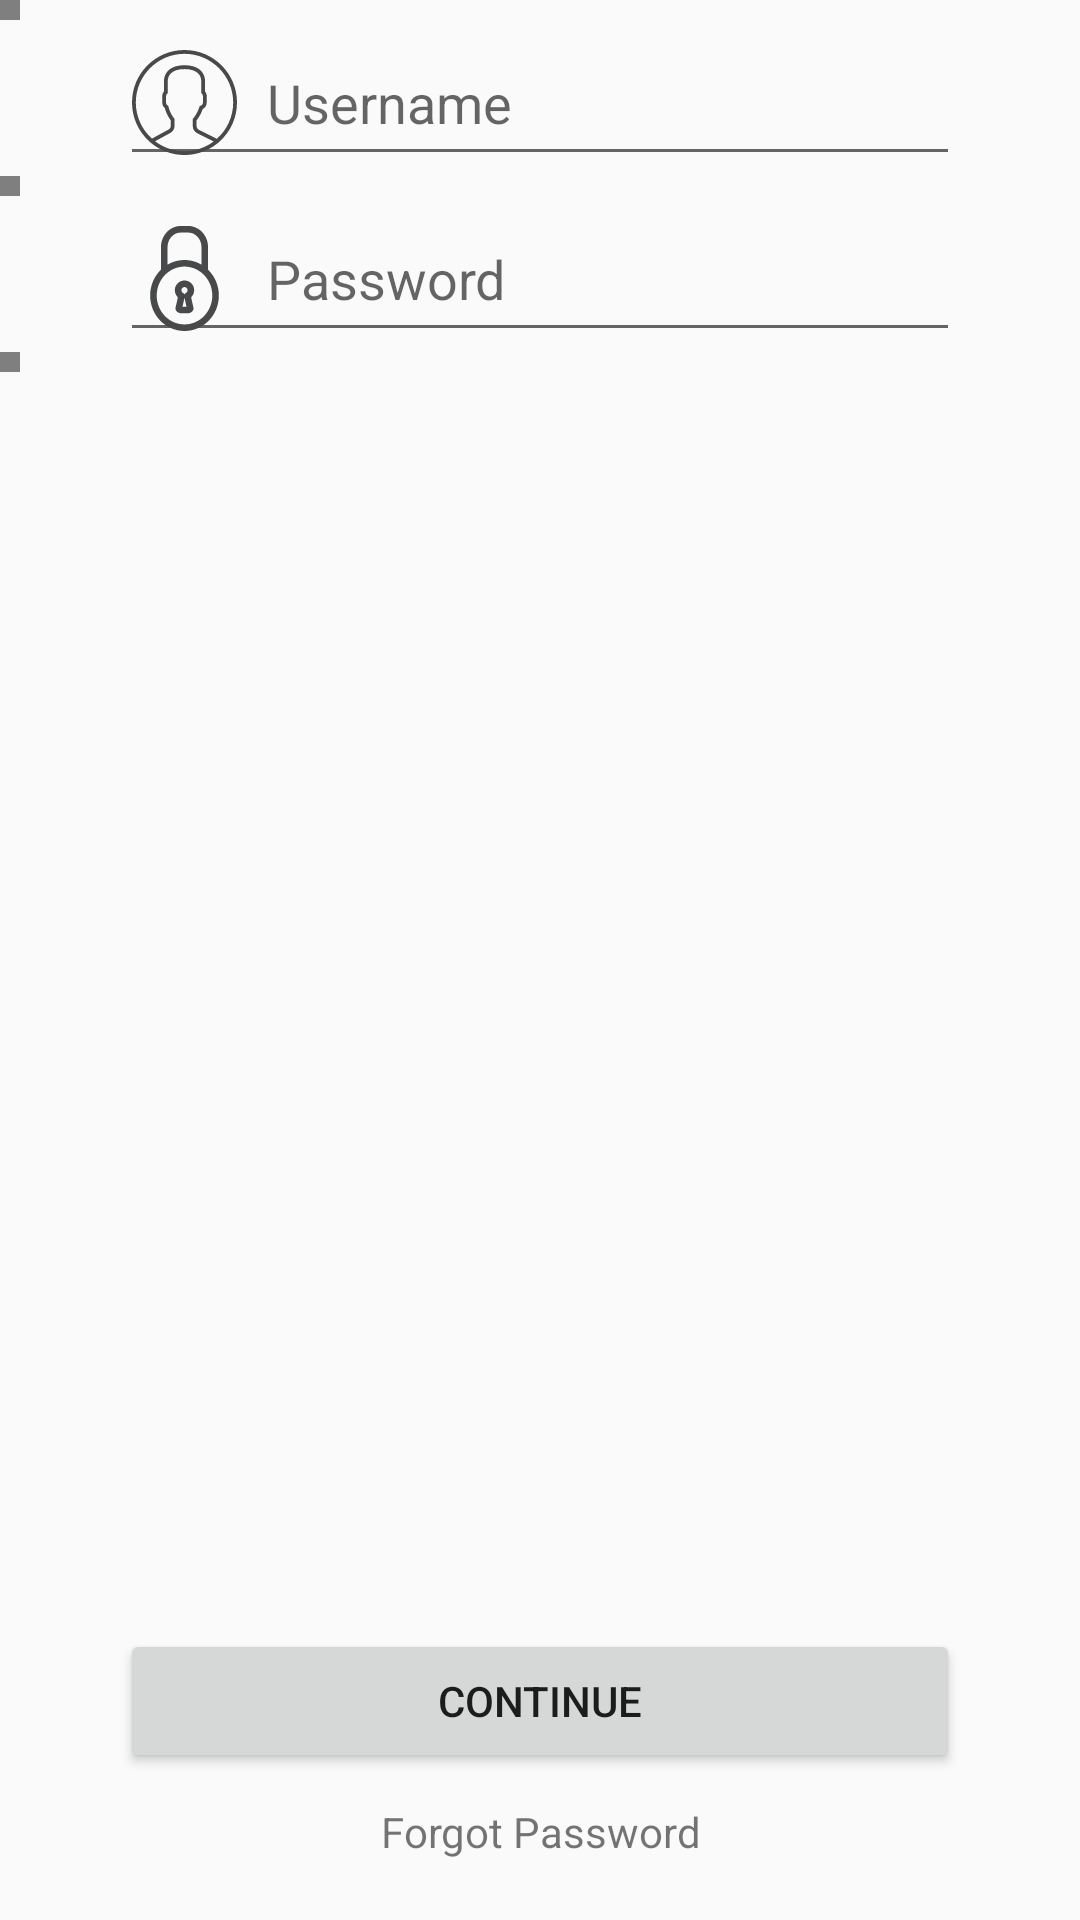

This screen was rendered from an Android layout file. Write that file and the resources it references.
<!-- AndroidManifest.xml: application theme AppTheme -->
<!-- res/layout/login_fragment.xml -->
<?xml version="1.0" encoding="utf-8"?>
<RelativeLayout xmlns:android="http://schemas.android.com/apk/res/android"
              android:orientation="vertical"
              android:layout_width="match_parent"
              android:layout_height="match_parent">

    <LinearLayout
        android:id="@+id/loginEditLay"
        android:orientation="vertical"
        android:layout_width="match_parent"
        android:layout_height="wrap_content"
        android:layout_alignParentTop="true">

        <android.support.v4.widget.Space
            android:layout_width="20px"
            android:layout_height="20px"
            android:layout_weight="1"
            />

        <EditText
            android:id="@+id/loginUserNameEditText"
            android:layout_width="match_parent"
            android:layout_height="wrap_content"
            android:layout_weight="1"
            android:layout_marginLeft="@dimen/login_fragment_edit_text_margin_lr"
            android:layout_marginRight="@dimen/login_fragment_edit_text_margin_lr"
            android:hint="@string/login_username_hint"
            android:gravity="center_vertical"
            android:drawableLeft="@drawable/user"
            android:drawablePadding="10dip"
            />

        <android.support.v4.widget.Space
            android:layout_width="20px"
            android:layout_height="20px"
            android:layout_weight="1"
            />

        <EditText
            android:id="@+id/loginUserPassEditText"
            android:layout_width="match_parent"
            android:layout_height="wrap_content"
            android:layout_weight="1"
            android:layout_marginLeft="@dimen/login_fragment_edit_text_margin_lr"
            android:layout_marginRight="@dimen/login_fragment_edit_text_margin_lr"
            android:hint="@string/login_pass_hint"
            android:gravity="center_vertical"
            android:drawableLeft="@drawable/closed_lock"
            android:drawablePadding="10dip"
            />

        <android.support.v4.widget.Space
            android:layout_width="20px"
            android:layout_height="20px"
            android:layout_weight="1"
            />

    </LinearLayout>

    <LinearLayout
        android:id="@+id/loginButtonsLay"
        android:orientation="vertical"
        android:layout_width="match_parent"
        android:layout_height="wrap_content"
        android:layout_below="@id/loginEditLay"
        android:layout_alignParentBottom="true"
        android:gravity="bottom"
        android:layout_marginBottom="@dimen/login_fragment_button_lay_margin_bottom">

        <Button
            android:id="@+id/loginButton"
            android:layout_width="match_parent"
            android:layout_height="wrap_content"
            android:layout_marginLeft="@dimen/login_fragment_edit_text_margin_lr"
            android:layout_marginRight="@dimen/login_fragment_edit_text_margin_lr"
            android:text="@string/login_continue"
            />

        <TextView
            android:id="@+id/loginForgotPassTextView"
            android:layout_width="match_parent"
            android:layout_height="wrap_content"
            android:layout_marginTop="@dimen/login_fragment_forgot_margin_top"
            android:text="@string/forgot_pass"
            android:gravity="center"
            />

    </LinearLayout>


</RelativeLayout>
<!-- resources referenced by this layout -->
<resources>
  <dimen name="login_fragment_button_lay_margin_bottom">20dp</dimen>
  <dimen name="login_fragment_edit_text_margin_lr">40dp</dimen>
  <dimen name="login_fragment_forgot_margin_top">10dp</dimen>
  <!-- drawable closed_lock: vector/xml drawable (drawable, 3093 chars, omitted) -->
  <!-- drawable user: vector/xml drawable (drawable, 3768 chars, omitted) -->
  <string name="forgot_pass">Forgot Password</string>
  <string name="login_continue">Continue</string>
  <string name="login_pass_hint">Password</string>
  <string name="login_username_hint">Username</string>
  <style name="AppTheme" parent="Theme.AppCompat.DayNight.NoActionBar">
          
          <item name="colorPrimary">@color/colorPrimary</item>
          <item name="colorPrimaryDark">@color/colorPrimaryDark</item>
          <item name="colorAccent">@color/colorAccent</item>
      </style>
  <color name="colorPrimary">#3F51B5</color>
  <color name="colorPrimaryDark">#303F9F</color>
  <color name="colorAccent">#FF4081</color>
</resources>
